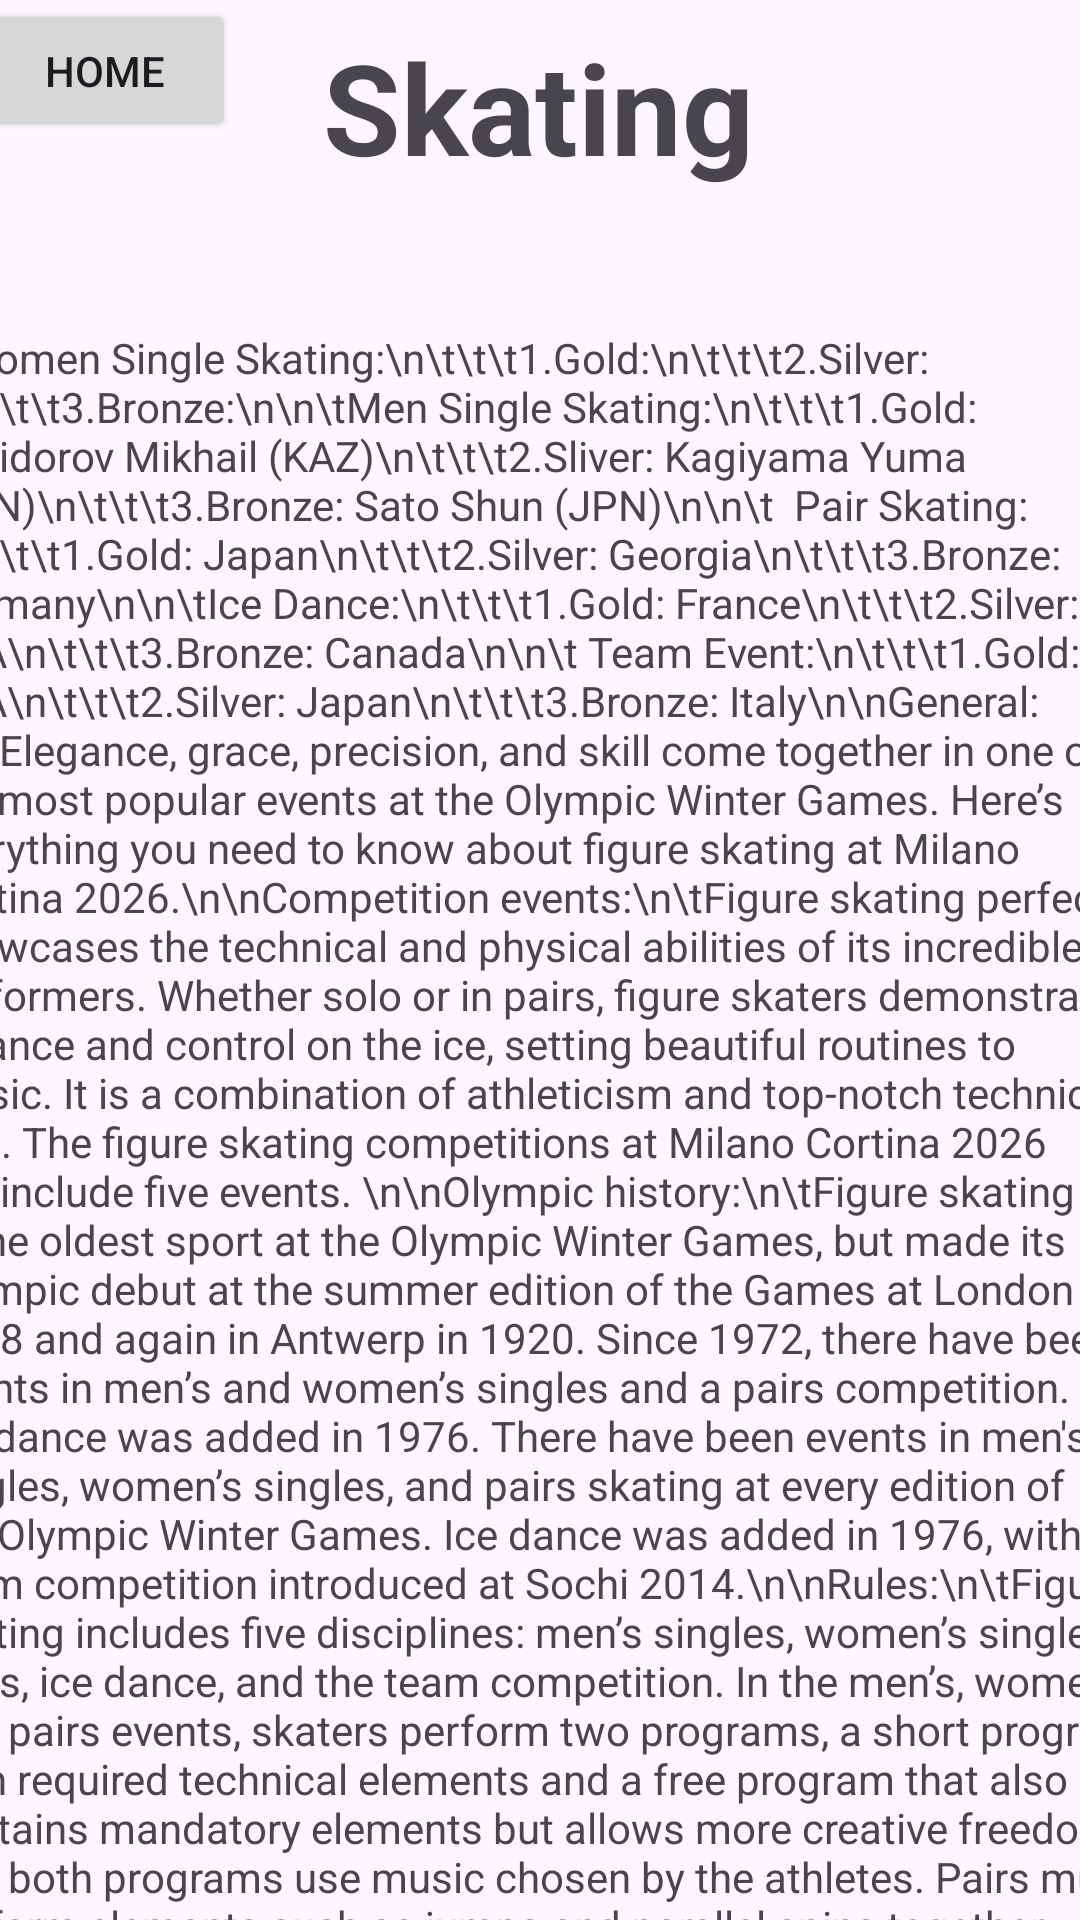

Produce the Android XML layout that renders to this screen, including the resource entries it uses.
<!-- AndroidManifest.xml: application theme Theme.Olympicwintergames -->
<!-- res/layout/activity_main5.xml -->
<?xml version="1.0" encoding="utf-8"?>
<androidx.constraintlayout.widget.ConstraintLayout xmlns:android="http://schemas.android.com/apk/res/android"
    xmlns:app="http://schemas.android.com/apk/res-auto"
    xmlns:tools="http://schemas.android.com/tools"
    android:id="@+id/main"
    android:layout_width="match_parent"
    android:layout_height="match_parent"
    tools:context=".MainActivity5">

    <TextView
        android:id="@+id/textView4"
        android:layout_width="wrap_content"
        android:layout_height="wrap_content"
        android:layout_marginStart="137dp"
        android:layout_marginTop="64dp"
        android:layout_marginEnd="138dp"
        android:layout_marginBottom="23dp"
        android:text="Skating"
        android:textSize="42sp"
        android:textStyle="bold"
        app:layout_constraintBottom_toTopOf="@+id/scrollView3"
        app:layout_constraintEnd_toEndOf="parent"
        app:layout_constraintStart_toStartOf="parent"
        app:layout_constraintTop_toTopOf="parent" />

    <Button
        android:id="@+id/button"
        android:layout_width="wrap_content"
        android:layout_height="wrap_content"
        android:layout_marginStart="16dp"
        android:layout_marginTop="16dp"
        android:layout_marginEnd="307dp"
        android:layout_marginBottom="79dp"
        android:onClick="goToHome"
        android:text="Home"
        app:layout_constraintBottom_toTopOf="@+id/scrollView3"
        app:layout_constraintEnd_toEndOf="parent"
        app:layout_constraintStart_toStartOf="parent"
        app:layout_constraintTop_toTopOf="parent" />

    <ScrollView
        android:id="@+id/scrollView3"
        android:layout_width="409dp"
        android:layout_height="587dp"
        android:layout_marginStart="1dp"
        android:layout_marginTop="23dp"
        android:layout_marginEnd="1dp"
        app:layout_constraintBottom_toBottomOf="parent"
        app:layout_constraintEnd_toEndOf="parent"
        app:layout_constraintStart_toStartOf="parent"
        app:layout_constraintTop_toBottomOf="@+id/textView4">

        <TextView
            android:id="@+id/textView5"
            android:layout_width="match_parent"
            android:layout_height="wrap_content"
            android:text="\tWomen Single Skating:\n\t\t\t1.Gold:\n\t\t\t2.Silver:\n\t\t\t3.Bronze:\n\n\tMen Single Skating:\n\t\t\t1.Gold: Shaidorov Mikhail (KAZ)\n\t\t\t2.Sliver: Kagiyama Yuma (JPN)\n\t\t\t3.Bronze: Sato Shun (JPN)\n\n\t

Pair Skating:\n\t\t\t1.Gold: Japan\n\t\t\t2.Silver: Georgia\n\t\t\t3.Bronze: Germany\n\n\tIce Dance:\n\t\t\t1.Gold: France\n\t\t\t2.Silver: USA\n\t\t\t3.Bronze: Canada\n\n\t Team Event:\n\t\t\t1.Gold: USA\n\t\t\t2.Silver: Japan\n\t\t\t3.Bronze: Italy\n\nGeneral:\n\tElegance, grace, precision, and skill come together in one of the most popular events at the Olympic Winter Games. Here’s everything you need to know about figure skating at Milano Cortina 2026.\n\nCompetition events:\n\tFigure skating perfectly showcases the technical and physical abilities of its incredible performers. Whether solo or in pairs, figure skaters demonstrate balance and control on the ice, setting beautiful routines to music. It is a combination of athleticism and top-notch technical skill. The figure skating competitions at Milano Cortina 2026 will include five events.
\n\nOlympic history:\n\tFigure skating is the oldest sport at the Olympic Winter Games, but made its Olympic debut at the summer edition of the Games at London 1908 and again in Antwerp in 1920. Since 1972, there have been events in men’s and women’s singles and a pairs competition. Ice dance was added in 1976. There have been events in men's singles, women’s singles, and pairs skating at every edition of the Olympic Winter Games. Ice dance was added in 1976, with a team competition introduced at Sochi 2014.\n\nRules:\n\tFigure skating includes five disciplines: men’s singles, women’s singles, pairs, ice dance, and the team competition. In the men’s, women’s, and pairs events, skaters perform two programs, a short program with required technical elements and a free program that also contains mandatory elements but allows more creative freedom, and both programs use music chosen by the athletes. Pairs must perform elements such as jumps and parallel spins together with strong synchronization, while ice dance differs by excluding jumps and overhead lifts and focusing instead on rhythm, precision, and choreography. Ice dance consists of a rhythm dance, with a music style selected each year by the International Skating Union, and a free dance that offers more artistic flexibility. Scoring is determined by a technical panel that identifies each element and its difficulty level, along with nine judges who evaluate execution quality and artistic components, and the combined scores from both programs determine the final results. The team competition has a qualifying phase and a final phase, both using the traditional short program and free skate, and during qualification each nation presents a male skater, female skater, pair, and ice dance team performing their short programs to earn points. This event takes place before the Opening Ceremony and is limited to the top ten countries in the seasonal world ranking.\n" />
    </ScrollView>
</androidx.constraintlayout.widget.ConstraintLayout>
<!-- resources referenced by this layout -->
<resources>
  <style name="Theme.Olympicwintergames" parent="Base.Theme.Olympicwintergames" />
  <style name="Base.Theme.Olympicwintergames" parent="Theme.Material3.DayNight.NoActionBar">
          
          
      </style>
</resources>
